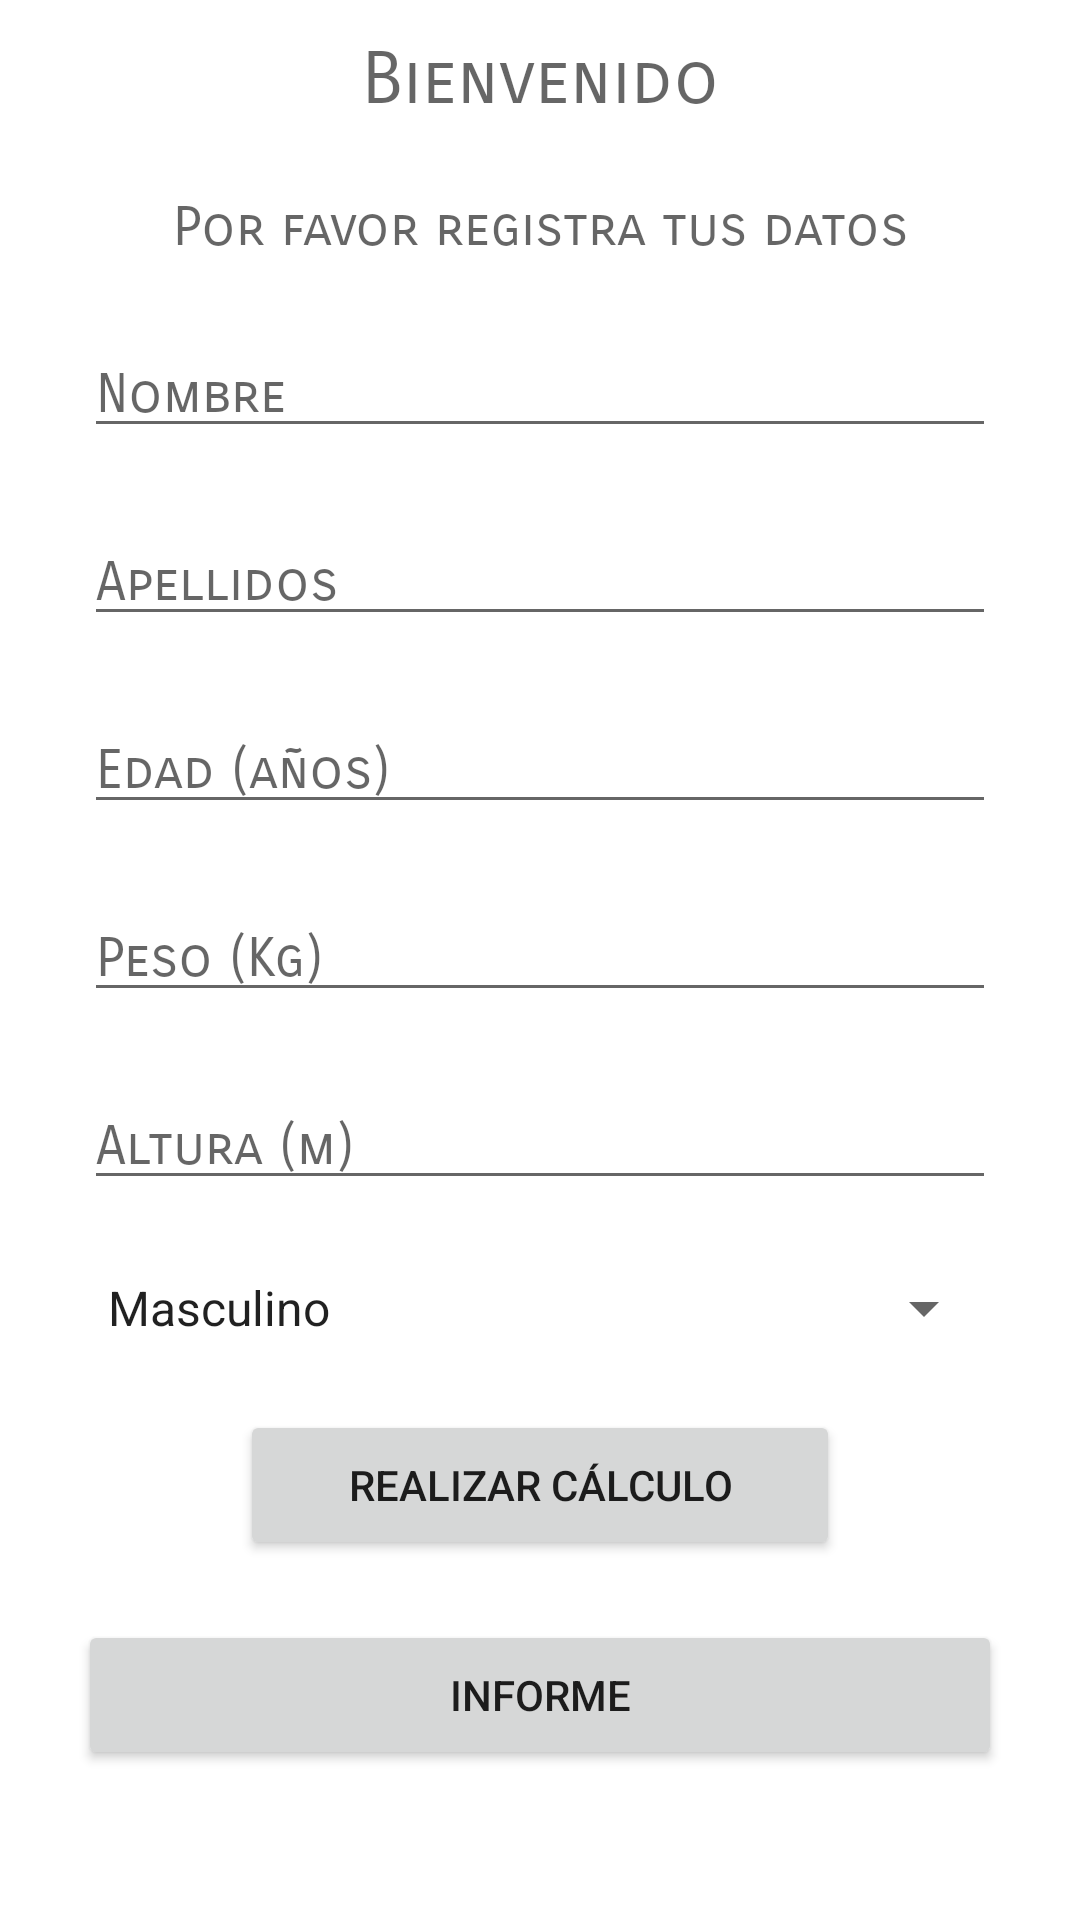

Produce the Android XML layout that renders to this screen, including the resource entries it uses.
<!-- AndroidManifest.xml: application theme Theme.ICareApp -->
<!-- res/layout/activity_main.xml -->
<?xml version="1.0" encoding="utf-8"?>
<LinearLayout xmlns:android="http://schemas.android.com/apk/res/android"
    android:layout_width="match_parent"
    android:layout_height="match_parent"
    android:paddingLeft="16dp"
    android:paddingRight="16dp"
    android:orientation="vertical" >

    <TextView
        android:layout_width="match_parent"
        android:layout_height="wrap_content"
        android:layout_margin="12dp"
        android:textAlignment="center"
        android:textSize="24dp"
        android:textFontWeight="@android:integer/config_mediumAnimTime"
        android:fontFamily="sans-serif-smallcaps"
        android:textColor="@color/black"
        android:textStyle="bold"
        android:hint="Bienvenido"
        />
    <TextView

        android:layout_width="match_parent"
        android:layout_height="wrap_content"
        android:layout_gravity="center"
        android:layout_margin="12dp"
        android:textAlignment="center"
        android:textSize="18dp"
        android:fontFamily="sans-serif-smallcaps"
        android:hint="Por favor registra tus datos" />

    <EditText
        android:id="@+id/nombre"
        android:layout_width="match_parent"
        android:layout_height="wrap_content"
        android:layout_margin="12dp"
        android:fontFamily="sans-serif-smallcaps"
        android:hint="Nombre" />

    <EditText
        android:id="@+id/apellido"
        android:layout_width="match_parent"
        android:layout_height="wrap_content"
        android:layout_margin="12dp"
        android:fontFamily="sans-serif-smallcaps"
        android:hint="@string/apellidos" />

    <EditText
        android:id="@+id/edad"
        android:layout_width="match_parent"
        android:layout_height="wrap_content"
        android:layout_margin="12dp"
        android:fontFamily="sans-serif-smallcaps"
        android:hint="Edad (años)"/>

    <EditText
        android:id="@+id/peso"
        android:layout_width="match_parent"
        android:layout_height="wrap_content"
        android:layout_margin="12dp"
        android:fontFamily="sans-serif-smallcaps"
        android:hint="Peso (Kg)" />

    <EditText
        android:id="@+id/altura"
        android:layout_width="match_parent"
        android:layout_height="wrap_content"
        android:layout_margin="12dp"
        android:fontFamily="sans-serif-smallcaps"
        android:hint="Altura (m)" />

    <Spinner
        android:id="@+id/SpinnerFeedbackType"
        android:layout_height="wrap_content"
        android:prompt="@string/feedbacktype"
        android:layout_width="match_parent"
        android:layout_margin="12dp"
        android:entries="@array/feedbacktypelist"
        android:fontFamily="sans-serif-smallcaps"/>

    <Button
        android:id="@+id/boton_calculo"
        android:layout_width="200dp"
        android:layout_height="50dp"
        android:layout_gravity="center"
        android:layout_margin="10dp"
        android:onClick="sendResults"
        android:text="Realizar Cálculo" />

    <Button
        android:id="@+id/boton_informe"
        android:layout_width="match_parent"
        android:layout_height="50dp"
        android:layout_gravity="center"
        android:layout_margin="10dp"
        android:onClick="ver_informe"
        android:text="Informe" />

</LinearLayout>
<!-- resources referenced by this layout -->
<resources>
  <string-array name="feedbacktypelist">
          <item>@string/feedbacktype1</item>
          <item>@string/feedbacktype2</item>
      </string-array>
  <string name="apellidos" translatable="false">Apellidos</string>
  <string name="feedbacktype" translatable="false">Seleccionar Genero</string>
  <style name="Theme.ICareApp" parent="Theme.MaterialComponents.DayNight.DarkActionBar">
          
          <item name="colorPrimary">@color/purple_500</item>
          <item name="colorPrimaryVariant">@color/purple_700</item>
          <item name="colorOnPrimary">@color/white</item>
          
          <item name="colorSecondary">@color/teal_200</item>
          <item name="colorSecondaryVariant">@color/teal_700</item>
          <item name="colorOnSecondary">@color/black</item>
          
          <item name="android:statusBarColor" tools:targetApi="l">?attr/colorPrimaryVariant</item>
          
      </style>
  <string name="feedbacktype1" translatable="false">Masculino</string>
  <string name="feedbacktype2" translatable="false">Femenino</string>
  <!-- not gathered from this repository: default colours our renderer supplied (Android Studio template values) -->
  <color name="purple_500">#FF6200EE</color>
  <color name="purple_700">#FF3700B3</color>
  <color name="teal_200">#FF03DAC5</color>
  <color name="teal_700">#FF018786</color>
  <color name="black">#FF000000</color>
  <color name="white">#FFFFFFFF</color>
</resources>
